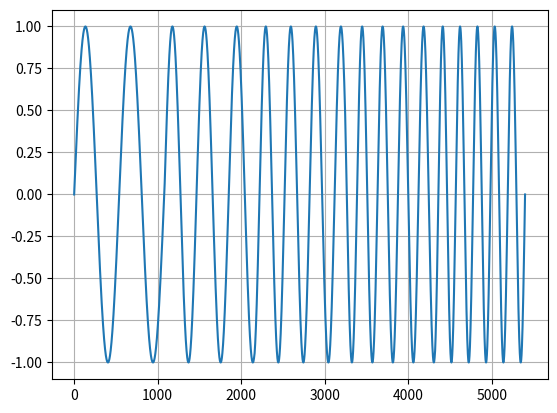

Write Python code to recreate this figure.
import numpy as np
import matplotlib.pyplot as plt
import matplotlib.figure as fig
import math
import logging

logger = logging.getLogger()

theta = 0
t_start = 0
t_end = 0.08
fs = 13500
nr_samples = int((t_end - t_start) * fs)
time = np.linspace(t_start, t_end, num = nr_samples)

def generate_sinewave(Amp : float = 1, freq : float = 50):

    global theta

    sinewave = Amp * np.sin(2 * np.pi * freq * time + theta)

    phase_angle_start_next_wave = 2 * math.pi * freq * t_end + theta
    phase_angle_start_next_wave_normalized = math.fmod(phase_angle_start_next_wave, 2 * math.pi)

    # logger.warning("signal value at the end of the wave is: %.5f\n", sinewave[-1])
    # logger.warning("phase shift at the end of the wave is: %.5f\n", phase_angle_start_next_wave_normalized)

    theta = phase_angle_start_next_wave_normalized

    return sinewave

freq_new = 25

sinewave = generate_sinewave(freq = freq_new)

for i in range(4):
    freq_new += 10
    sinewave = np.concatenate((sinewave, generate_sinewave(freq = freq_new)))

fig.Figure()
plt.plot(sinewave)
plt.grid()
plt.show()
